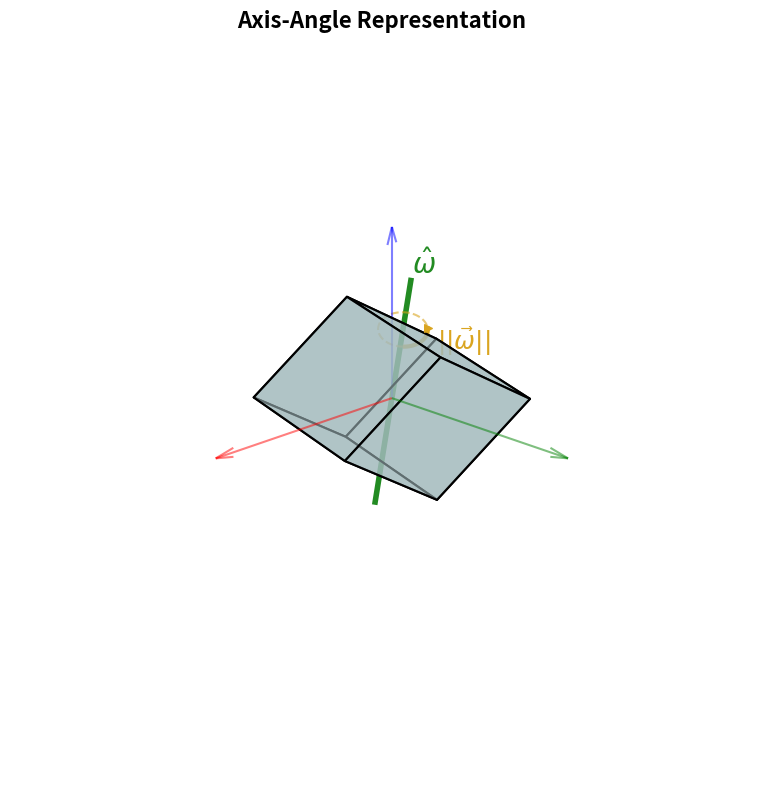

Reproduce this figure in Python.
import numpy as np
import matplotlib.pyplot as plt
from mpl_toolkits.mplot3d.art3d import Poly3DCollection
from scipy.spatial.transform import Rotation as R

def get_cube_vertices():
    v = np.array([
        [-1, -1, -1], [1, -1, -1], [1, 1, -1], [-1, 1, -1],
        [-1, -1,  1], [1, -1,  1], [1, 1,  1], [-1, 1,  1]
    ])
    return v * 0.5 

def get_cube_faces(vertices):
    return [
        [vertices[0], vertices[1], vertices[2], vertices[3]], 
        [vertices[4], vertices[5], vertices[6], vertices[7]], 
        [vertices[0], vertices[1], vertices[5], vertices[4]], 
        [vertices[2], vertices[3], vertices[7], vertices[6]], 
        [vertices[0], vertices[3], vertices[7], vertices[4]], 
        [vertices[1], vertices[2], vertices[6], vertices[5]]  
    ]

axis = np.array([1.0, 1.2, 2.0])
axis_hat = axis / np.linalg.norm(axis)
angle_rad = np.pi / 2

rot_vec = axis_hat * angle_rad
rotation = R.from_rotvec(rot_vec)

vertices = get_cube_vertices()
rotated_vertices = rotation.apply(vertices)

# plotting the figure
fig = plt.figure(figsize=(10, 8))
ax = fig.add_subplot(111, projection='3d')

# Draw the Rotated Cube
faces = get_cube_faces(rotated_vertices)
cube_collection = Poly3DCollection(faces, facecolors='#a2b9bc', linewidths=1.5, edgecolors='black', alpha=0.6)
ax.add_collection3d(cube_collection)

# Draw the Rotation Axis
axis_length = 2
ax.plot([-axis_hat[0]*axis_length, axis_hat[0]*axis_length],
        [-axis_hat[1]*axis_length, axis_hat[1]*axis_length],
        [-axis_hat[2]*axis_length, axis_hat[2]*axis_length],
        color='forestgreen', linewidth=4)

# Draw the Coordinate System
ax.quiver(0, 0, 0, 1.5, 0, 0, color='r', arrow_length_ratio=0.1, alpha=0.5)
ax.quiver(0, 0, 0, 0, 1.5, 0, color='g', arrow_length_ratio=0.1, alpha=0.5)
ax.quiver(0, 0, 0, 0, 0, 1.5, color='b', arrow_length_ratio=0.1, alpha=0.5)

# Draw the Rotation Indicators
# Create vectors u and v orthogonal to the axis to define the circular plane
random_vec = np.array([1, 0, 0]) if abs(axis_hat[0]) < 0.9 else np.array([0, 1, 0])
u = np.cross(axis_hat, random_vec)
u = u / np.linalg.norm(u)
v = np.cross(axis_hat, u)

radius = 0.15
shift = axis_hat * 1.2  # Shift up the axis so it sits above the cube

# Draw the 360-degree dashed circle
t_full = np.linspace(0, 2 * np.pi, 100)
circle_pts = np.array([radius * (np.cos(theta) * u + np.sin(theta) * v) + shift for theta in t_full])
ax.plot(circle_pts[:, 0], circle_pts[:, 1], circle_pts[:, 2], color='goldenrod', linewidth=1.5, linestyle='--', alpha=0.6)

# Draw the rotation arc
start_angle = np.pi / 0.55
t_arc = np.linspace(start_angle, start_angle + angle_rad, 50)
arc_pts = np.array([radius * (np.cos(theta) * u + np.sin(theta) * v) + shift for theta in t_arc])
ax.plot(arc_pts[:, 0], arc_pts[:, 1], arc_pts[:, 2], color='goldenrod', linewidth=3)
ax.scatter(*arc_pts[-1], color='goldenrod', s=30, marker='>') 

tip_pos = axis_hat * (axis_length + 0.1)
ax.text(tip_pos[0], tip_pos[1], tip_pos[2], r'$\hat{\omega}$', color='forestgreen', fontsize=20, fontweight='bold')

mid_angle = start_angle + (angle_rad / 2)
label_offset_vec = (np.cos(mid_angle) * u + np.sin(mid_angle) * v)
label_pos = (radius * 1.8) * label_offset_vec + shift
ax.text(label_pos[0], label_pos[1], label_pos[2], r'$||\vec{\omega}||$', color='goldenrod', fontsize=18, fontweight='bold')

# Formatting
ax.set_xlim([-1.5, 1.5])
ax.set_ylim([-1.5, 1.5])
ax.set_zlim([-1.5, 1.5])
ax.set_axis_off()
ax.set_title('Axis-Angle Representation', fontsize=16, fontweight='bold')

ax.view_init(elev=20, azim=45)
plt.tight_layout()
plt.show()
